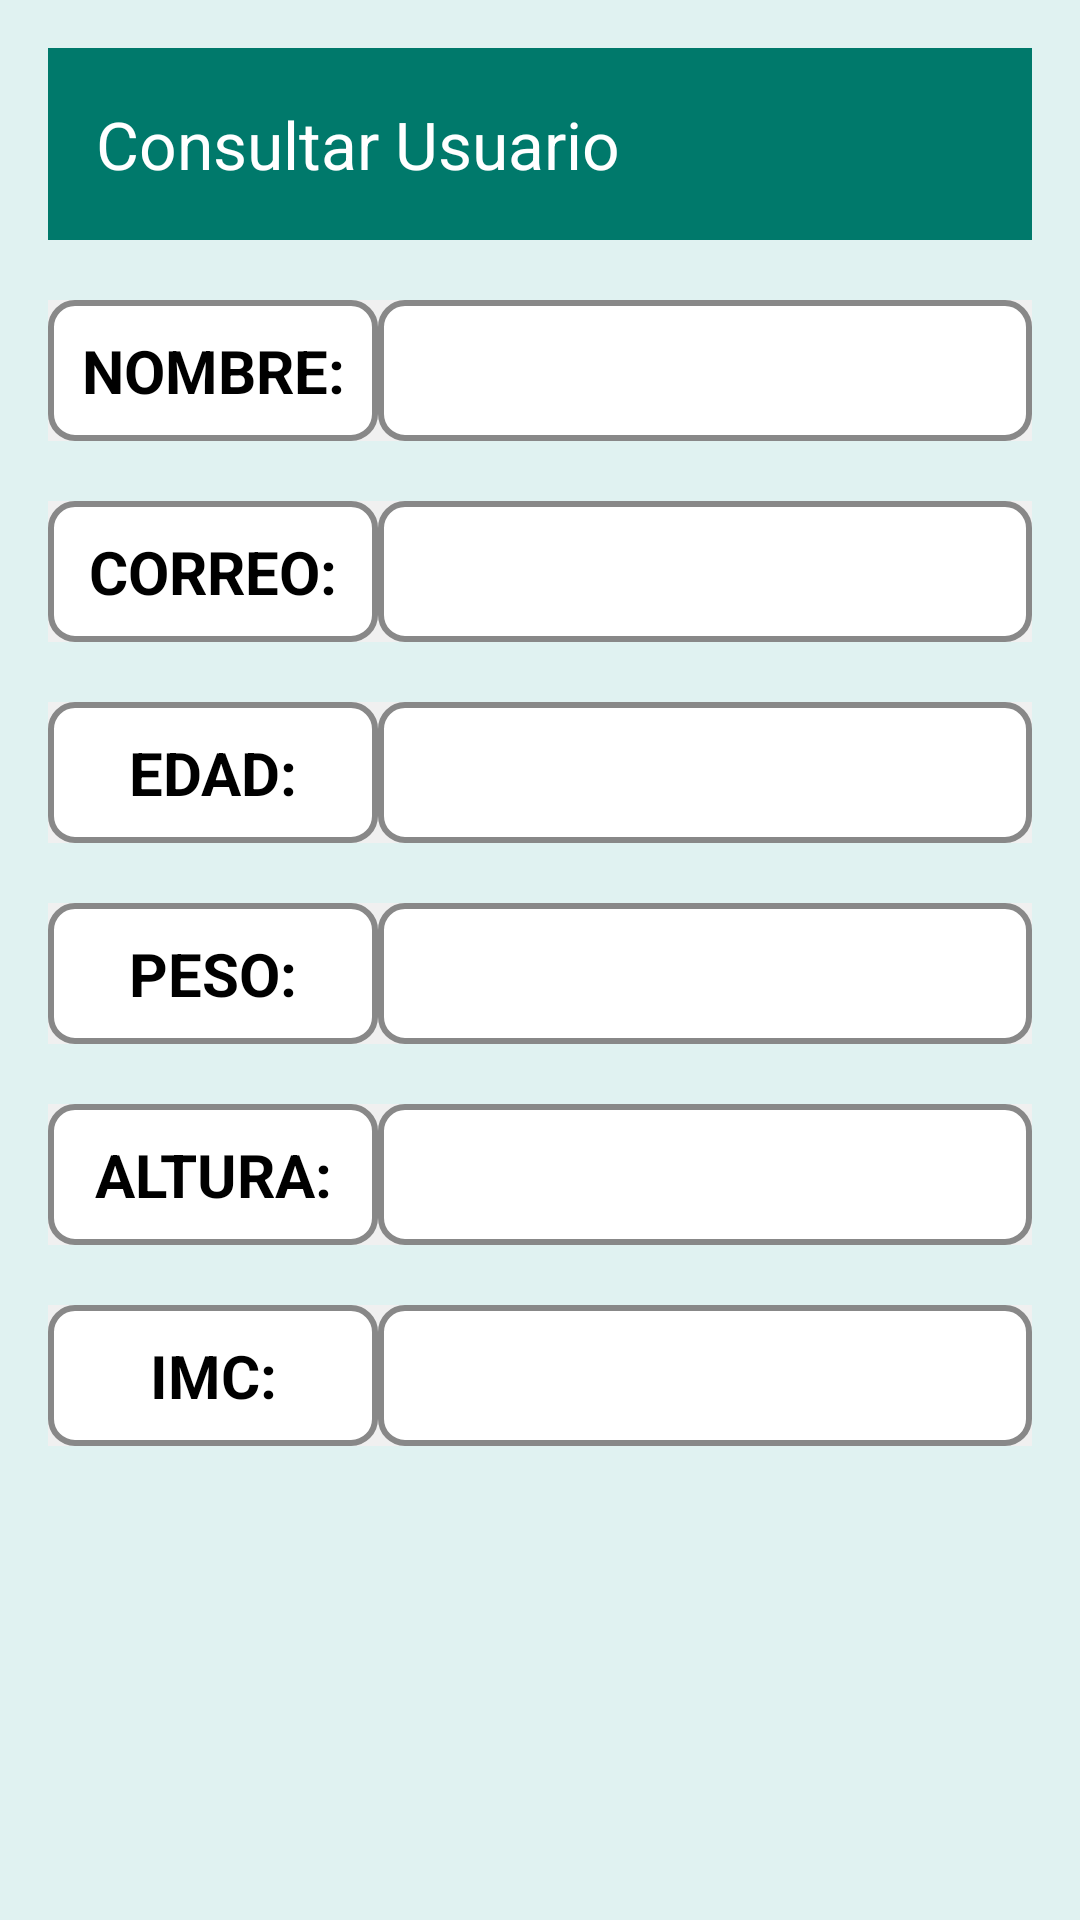

This screen was rendered from an Android layout file. Write that file and the resources it references.
<!-- AndroidManifest.xml: application theme Theme.Salud -->
<!-- res/layout/activity_consultar_usuario.xml -->
<?xml version="1.0" encoding="utf-8"?>
<LinearLayout xmlns:android="http://schemas.android.com/apk/res/android"
    xmlns:app="http://schemas.android.com/apk/res-auto"
    xmlns:tools="http://schemas.android.com/tools"
    android:layout_width="match_parent"
    android:layout_height="match_parent"
    android:layout_marginTop="40dp"
    android:layout_marginBottom="100dp"
    android:orientation="vertical"
    android:padding="16dp">

    <androidx.appcompat.widget.Toolbar
        android:id="@+id/toolbar"
        android:layout_width="match_parent"
        android:layout_height="wrap_content"
        android:background="?attr/colorPrimary"
        app:popupTheme="@style/ThemeOverlay.AppCompat.Light"
        app:title="Consultar Usuario"
        app:titleTextColor="@android:color/white" />

    <LinearLayout
        android:layout_width="match_parent"
        android:layout_height="wrap_content"
        android:layout_marginTop="20dp"
        android:background="#f0f0f0"
        android:orientation="horizontal">


        <TextView
            android:layout_width="110dp"
            android:layout_height="wrap_content"
            android:text="@string/nombre"
            android:textAlignment="center"
            android:textAllCaps="true"
            android:textColor="#000000"
            android:textSize="20sp"
            android:textStyle="bold"
            android:background="@drawable/stylo_borde_textview"/>

        <TextView
            android:id="@+id/tvNombrefijo"
            android:layout_width="match_parent"
            android:layout_height="wrap_content"
            android:gravity="start"
            android:inputType="textPersonName"
            android:textColor="#333333"
            android:background="@drawable/stylo_borde_textview"
            android:textSize="20sp" />


    </LinearLayout>

    <LinearLayout
        android:layout_width="match_parent"
        android:layout_height="wrap_content"
        android:layout_marginTop="20dp"
        android:background="#f0f0f0"
        android:orientation="horizontal">

        <TextView
            android:layout_width="110dp"
            android:layout_height="wrap_content"
            android:text="@string/correo"
            android:textAlignment="center"
            android:textAllCaps="true"
            android:textColor="#000000"
            android:textSize="20sp"
            android:background="@drawable/stylo_borde_textview"
            android:textStyle="bold" />

        <TextView
            android:id="@+id/tvCorreofijo"
            android:layout_width="match_parent"
            android:layout_height="wrap_content"
            android:gravity="start"
            android:background="@drawable/stylo_borde_textview"
            android:inputType="textEmailAddress"
            android:textSize="20sp"
            tools:ignore="ExtraText" />

        <com.google.android.material.divider.MaterialDivider
            android:layout_width="match_parent"
            android:layout_height="match_parent">

        </com.google.android.material.divider.MaterialDivider>
    </LinearLayout>

    <LinearLayout
        android:layout_width="match_parent"
        android:layout_height="wrap_content"
        android:layout_marginTop="20dp"
        android:background="#f0f0f0"

        android:orientation="horizontal">

        <TextView
            android:layout_width="110dp"
            android:layout_height="wrap_content"
            android:text="@string/edad"
            android:textAllCaps="true"
            android:textColor="#000000"
            android:textAlignment="center"
            android:textSize="20sp"
            android:background="@drawable/stylo_borde_textview"
            android:textStyle="bold" />

        <TextView
            android:id="@+id/tvEdadfijo"
            android:layout_width="match_parent"
            android:layout_height="wrap_content"
            android:background="@drawable/stylo_borde_textview"
            android:gravity="start"
            android:textSize="20sp" />

    </LinearLayout>

    <LinearLayout
        android:layout_width="match_parent"
        android:layout_height="wrap_content"
        android:layout_marginTop="20dp"
        android:background="#f0f0f0"
        android:orientation="horizontal">


        <TextView
            android:layout_width="110dp"
            android:layout_height="wrap_content"
            android:text="@string/peso"
            android:textAlignment="center"
            android:textAllCaps="true"
            android:background="@drawable/stylo_borde_textview"
            android:textColor="#000000"
            android:textSize="20sp"
            android:textStyle="bold" />

        <TextView
            android:id="@+id/tvPesofijo"
            android:layout_width="match_parent"
            android:layout_height="wrap_content"
            android:background="@drawable/stylo_borde_textview"
            android:gravity="start"
            android:inputType="numberDecimal"
            android:textSize="20sp" />

    </LinearLayout>

    <LinearLayout
        android:layout_width="match_parent"
        android:layout_height="wrap_content"
        android:layout_marginTop="20dp"
        android:background="#f0f0f0"
        android:orientation="horizontal">


        <TextView
            android:layout_width="110dp"
            android:layout_height="wrap_content"
            android:text="@string/altura"
            android:textAlignment="center"
            android:background="@drawable/stylo_borde_textview"
            android:textAllCaps="true"
            android:textColor="#000000"
            android:textSize="20sp"
            android:textStyle="bold" />

        <TextView
            android:id="@+id/tvAlturafijo"
            android:layout_width="match_parent"
            android:layout_height="wrap_content"
            android:background="@drawable/stylo_borde_textview"
            android:gravity="start"

            android:inputType="number"
            android:textSize="20sp" />

    </LinearLayout>

    <LinearLayout
        android:layout_width="match_parent"
        android:layout_height="wrap_content"
        android:layout_marginTop="20dp"
        android:background="#f0f0f0"
        android:orientation="horizontal">


        <TextView
            android:layout_width="110dp"
            android:layout_height="wrap_content"
            android:text="IMC:"
            android:textAlignment="center"
            android:textAllCaps="true"
            android:background="@drawable/stylo_borde_textview"
            android:textColor="#000000"
            android:textSize="20sp"
            android:textStyle="bold" />

        <TextView
            android:id="@+id/tvIMC"
            android:layout_width="match_parent"
            android:layout_height="wrap_content"
            android:background="@drawable/stylo_borde_textview"
            android:gravity="start"
            android:inputType="number"
            android:textSize="20sp" />

    </LinearLayout>


</LinearLayout>
<!-- resources referenced by this layout -->
<resources>
  <!-- drawable stylo_borde_textview (drawable) -->
  <?xml version="1.0" encoding="utf-8"?>
  <shape xmlns:android="http://schemas.android.com/apk/res/android">
      <solid android:color="#FFFFFF" /> 
      <stroke
          android:width="2dp"
          android:color="#888888" /> 
      <corners android:radius="8dp" /> 
      <padding
          android:bottom="10dp"
          android:left="10dp"
          android:right="10dp"
          android:top="10dp" /> 
  </shape>
  <string name="altura">Altura: </string>
  <string name="correo">Correo: </string>
  <string name="edad">Edad: </string>
  <string name="nombre">Nombre: </string>
  <string name="peso">Peso: </string>
  <style name="Theme.Salud" parent="Base.Theme.Salud" />
  <style name="Base.Theme.Salud" parent="Theme.Material3.DayNight.NoActionBar">
          <item name="colorPrimary">@color/colorPrimary</item>
          <item name="colorPrimaryVariant">@color/colorPrimaryVariant</item>
          <item name="colorOnPrimary">@color/white</item>
  
          <item name="colorSecondary">@color/colorSecondary</item>
          <item name="colorOnSecondary">@color/white</item>
  
          <item name="android:windowBackground">@color/colorBackground</item>
          <item name="android:statusBarColor">@color/colorPrimary</item>
          <item name="android:navigationBarColor">@color/colorPrimaryVariant</item>
      </style>
  <color name="colorPrimary">#00796B</color>
  <color name="colorPrimaryVariant">#004D40</color>
  <color name="white">#FFFFFF</color>
  <color name="colorSecondary">#8BC34A</color>
  <color name="colorBackground">#E0F2F1</color>
</resources>
